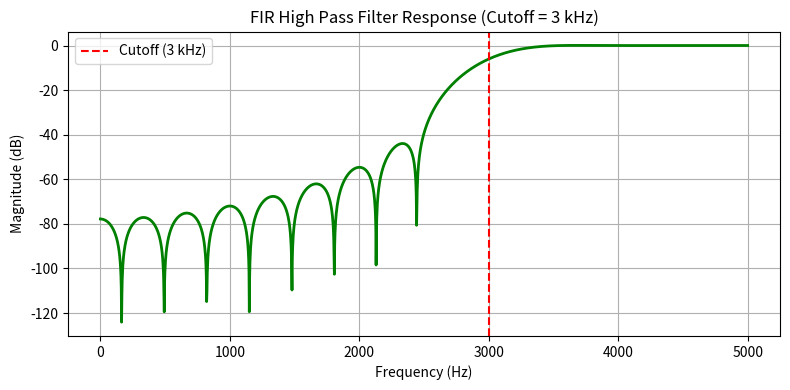

This chart was generated by the following Python code:
import numpy as np
import matplotlib.pyplot as plt
from scipy.signal import firwin, freqz

Fs = 10000  # Sampling frequency (10 kHz)
Fc = 3000   # Cutoff frequency (3 kHz)
N = 31      # Number of taps

# 2. Design High-Pass FIR Filter
b = firwin(numtaps=N, cutoff=Fc, window='hann', pass_zero='highpass', fs=Fs)

# 3. Calculate Frequency Response
f, H = freqz(b, worN=2048, fs=Fs)
magnitude_db = 20 * np.log10(np.maximum(np.abs(H), 1e-10))

# 4. Plot Frequency Response
plt.figure(figsize=(8, 4))
plt.plot(f, magnitude_db, 'g', linewidth=2)
plt.title('FIR High Pass Filter Response (Cutoff = 3 kHz)')
plt.xlabel('Frequency (Hz)')
plt.ylabel('Magnitude (dB)')
plt.grid(True)
plt.axvline(Fc, color='r', linestyle='--', label='Cutoff (3 kHz)')
plt.legend()
plt.tight_layout()
plt.show()
